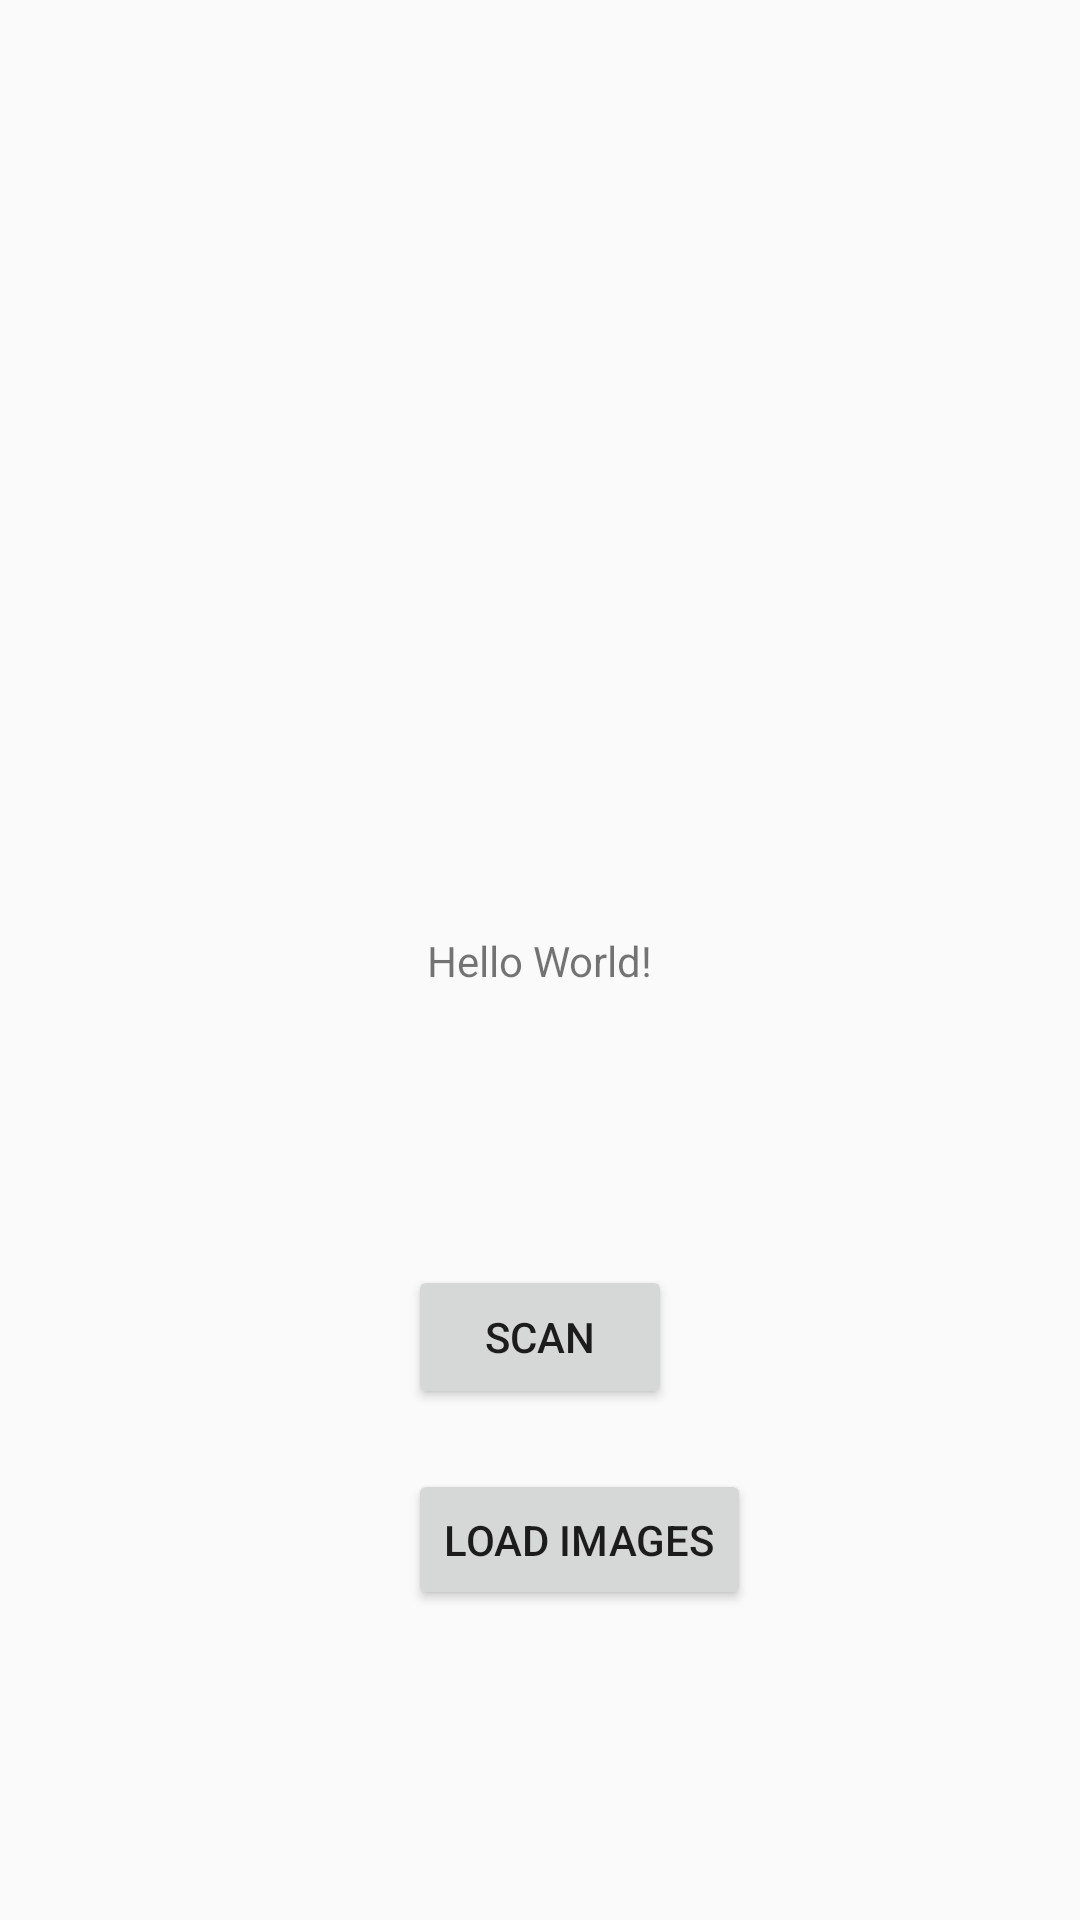

Here is an Android app screen rendered from its layout file. Give the layout XML and the strings, colors and styles it references.
<!-- AndroidManifest.xml: application theme AppTheme -->
<!-- res/layout/activity_main.xml -->
<?xml version="1.0" encoding="utf-8"?>
<android.support.constraint.ConstraintLayout xmlns:android="http://schemas.android.com/apk/res/android"
    xmlns:app="http://schemas.android.com/apk/res-auto"
    xmlns:tools="http://schemas.android.com/tools"
    android:layout_width="match_parent"
    android:layout_height="match_parent"
    tools:context="com.example.miodragmilosevic.nativetest.mainscreen.MainActivity">

    <TextView
        android:id="@+id/sample_text"
        android:layout_width="wrap_content"
        android:layout_height="wrap_content"
        android:text="Hello World!"
        app:layout_constraintBottom_toBottomOf="parent"
        app:layout_constraintLeft_toLeftOf="parent"
        app:layout_constraintRight_toRightOf="parent"
        app:layout_constraintTop_toTopOf="parent" />

    <Button
        android:id="@+id/scan_button"
        android:layout_width="wrap_content"
        android:layout_height="wrap_content"
        android:layout_centerHorizontal="true"
        android:layout_marginBottom="8dp"
        android:layout_marginEnd="8dp"
        android:layout_marginStart="8dp"
        android:layout_marginTop="92dp"
        android:text="Scan"
        app:layout_constraintBottom_toBottomOf="parent"
        app:layout_constraintEnd_toEndOf="parent"
        app:layout_constraintStart_toStartOf="parent"
        app:layout_constraintTop_toBottomOf="@+id/sample_text"
        app:layout_constraintVertical_bias="0.0" />

    <Button
        android:id="@+id/load_images_btn"
        android:layout_width="wrap_content"
        android:layout_height="47dp"
        android:layout_marginBottom="8dp"
        android:layout_marginTop="20dp"
        android:text="Load Images"
        app:layout_constraintBottom_toBottomOf="parent"
        app:layout_constraintStart_toStartOf="@+id/scan_button"
        app:layout_constraintTop_toBottomOf="@+id/scan_button"
        app:layout_constraintVertical_bias="0.0" />
</android.support.constraint.ConstraintLayout>
<!-- resources referenced by this layout -->
<resources>
  <style name="AppTheme" parent="Theme.AppCompat.Light.DarkActionBar">
          
          <item name="colorPrimary">@color/colorPrimary</item>
          <item name="colorPrimaryDark">@color/colorPrimaryDark</item>
          <item name="colorAccent">@color/colorAccent</item>
      </style>
  <!-- not gathered from this repository: default colours our renderer supplied (Android Studio template values) -->
  <color name="colorPrimary">#FF6200EE</color>
  <color name="colorPrimaryDark">#FF3700B3</color>
  <color name="colorAccent">#FF03DAC5</color>
</resources>
